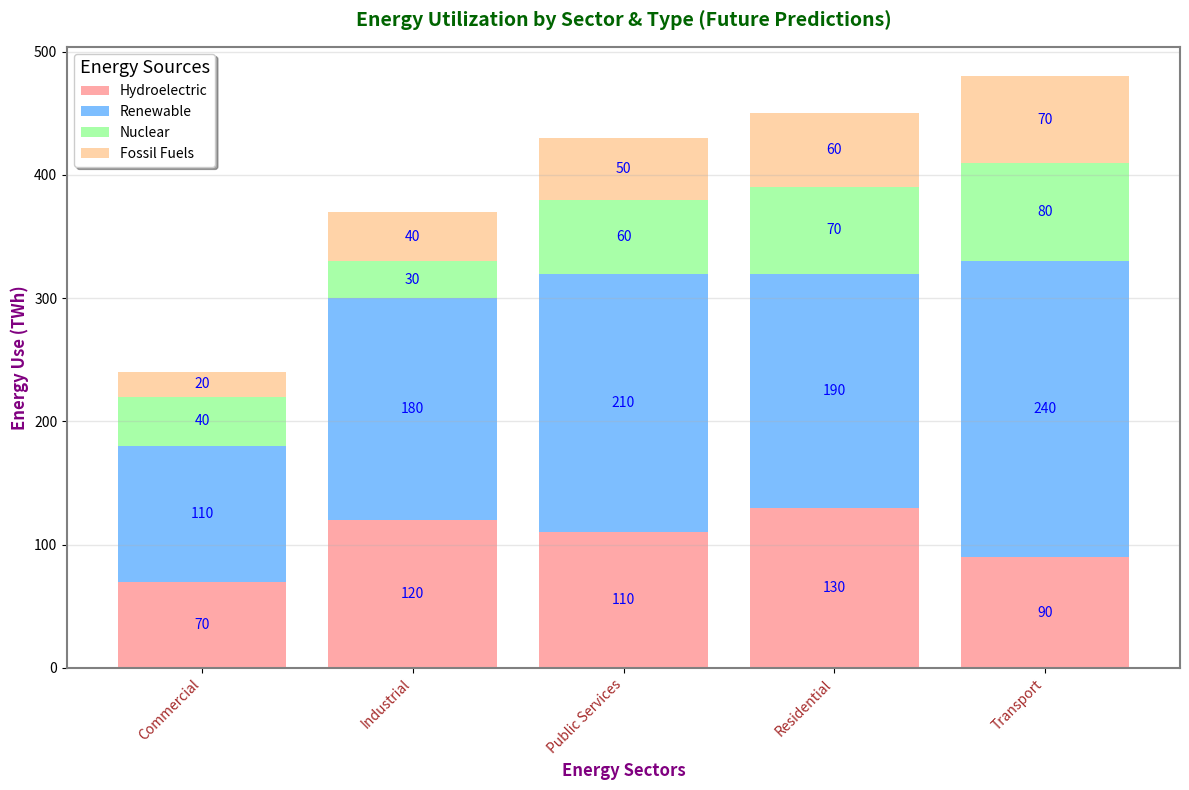

Generate this figure with matplotlib:
import matplotlib.pyplot as plt
import numpy as np

sectors = ['Industrial', 'Public Services', 'Transport', 'Commercial', 'Residential']
energy_sources = ['Hydroelectric', 'Renewable', 'Nuclear', 'Fossil Fuels']

energy_consumption = np.array([
    [120, 180, 30, 40],
    [110, 210, 60, 50],
    [90, 240, 80, 70],
    [70, 110, 40, 20],
    [130, 190, 70, 60]
])

total_energy = energy_consumption.sum(axis=1)

sorted_indices = np.argsort(total_energy)
sectors_sorted = [sectors[i] for i in sorted_indices]
energy_consumption_sorted = energy_consumption[sorted_indices]

fig, ax = plt.subplots(figsize=(12, 8))

# Use varied colors for each energy source
colors = ['#ff9999','#66b3ff','#99ff99','#ffcc99']

bottom = np.zeros(len(sectors))
for i in range(energy_consumption_sorted.shape[1]):
    ax.bar(sectors_sorted, energy_consumption_sorted[:, i], color=colors[i], alpha=0.85, bottom=bottom, label=energy_sources[i])
    bottom += energy_consumption_sorted[:, i]

ax.set_ylabel('Energy Use (TWh)', fontsize=12, fontweight='bold', color='purple')
ax.set_xlabel('Energy Sectors', fontsize=12, fontweight='bold', color='purple')
ax.set_title('Energy Utilization by Sector & Type (Future Predictions)', fontsize=14, fontweight='bold', color='darkgreen', pad=15)

# Customize tick labels
ax.set_xticks(np.arange(len(sectors)))
ax.set_xticklabels(sectors_sorted, rotation=45, ha='right', fontsize=10, color='brown')

# A different grid style
ax.yaxis.grid(True, linestyle='-', linewidth=1, alpha=0.3)

# Add a border of the entire plot
for spine in ax.spines.values():
    spine.set_visible(True)
    spine.set_linewidth(1.5)
    spine.set_color('gray')

# Allowing legend and modifying its style
ax.legend(loc='upper left', fontsize=10, title='Energy Sources', title_fontsize='13', frameon=True, shadow=True)

for bar in ax.patches:
    height = bar.get_height()
    if height > 0:
        ax.text(
            bar.get_x() + bar.get_width() / 2,
            bar.get_y() + height / 2,
            f'{int(height)}',
            ha='center', va='center',
            fontsize=10, color='blue'
        )

plt.tight_layout()

plt.show()
